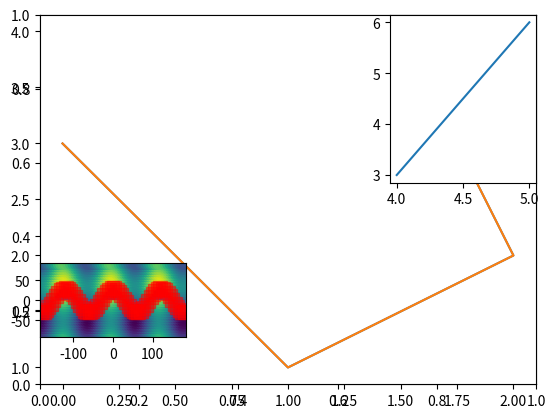
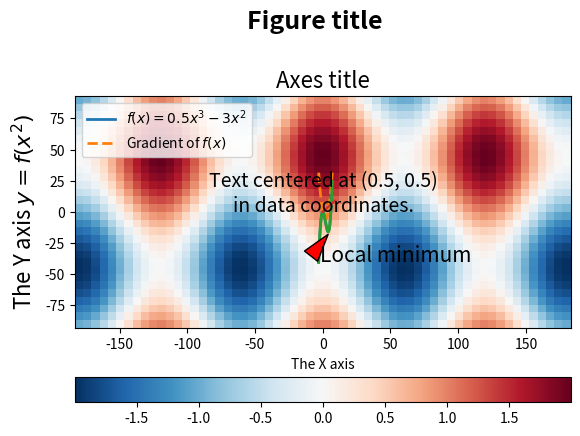

Recreate these plots in Python, in order. (Note: this script raises an exception after producing the figures.)
import matplotlib.pyplot as plt

fig = plt.figure()
plt.show()

ax = plt.axes()
plt.show()

ax = plt.axes()
line1, = ax.plot([0, 1, 2, 1.5], [3, 1, 2, 4])







plt.plot([0, 1, 2, 1.5], [3, 1, 2, 4])



top_right_ax = plt.subplot(2, 3, 3)
bottom_left_ax = plt.subplot(2, 3, 4)
top_right_ax.plot([5, 4], [6, 3] )

import numpy as np

x = np.linspace(-180, 180, 60)
y = np.linspace(-90, 90, 30)
x2d, y2d = np.meshgrid(x, y)

data = np.cos(3 * np.deg2rad(x2d)) + np.sin(2 * np.deg2rad(y2d))
data.shape

plt.contourf(x, y, data)
plt.show()

plt.imshow(data, extent=[-180, 180, -90, 90],
           interpolation='nearest', origin='lower')
plt.show()

plt.pcolormesh(x, y, data)
plt.show()

plt.scatter(x2d, y2d, c=data, s=45)
plt.show()

plt.bar(x, data.sum(axis=0), width=np.diff(x)[0])
plt.show() 

plt.plot(x, data.sum(axis=0), linestyle='--',
         marker='s', markersize=10, color='red', alpha=0.5)
plt.show()

fig = plt.figure()
ax = plt.axes()
# Adjust the created axes so its topmost extent is 0.8 of the figure.
fig.subplots_adjust(top=0.8)
fig.suptitle('Figure title', fontsize=18, fontweight='bold')
ax.set_title('Axes title', fontsize=16)
ax.set_xlabel('The X axis')
ax.set_ylabel('The Y axis $y=f(x^2)$', fontsize=16)
ax.text(0.5, 0.5, 'Text centered at (0.5, 0.5)\nin data coordinates.',
        horizontalalignment='center', fontsize=14)
plt.show()

x = np.linspace(-3, 7, 200)
plt.plot(x, 0.5 * x ** 3 - 3 * x ** 2, linewidth=2,
         label='$f(x)=0.5x^3-3x^2$')
plt.plot(x, 1.5 * x ** 2 - 6 * x, linewidth=2, linestyle='--',
         label='Gradient of $f(x)$', )
plt.legend(loc='upper left')
plt.grid()
plt.show()

x = np.linspace(-180, 180, 60)
y = np.linspace(-90, 90, 30)
x2d, y2d = np.meshgrid(x, y)
data = np.cos(3 * np.deg2rad(x2d)) + np.sin(2 * np.deg2rad(y2d))

plt.pcolormesh(x, y, data, cmap='RdBu_r')
plt.colorbar(orientation='horizontal')
plt.show()

x = np.linspace(-3, 7, 200)
plt.plot(x, 0.5*x**3 - 3*x**2, linewidth=2)
plt.annotate('Local minimum',
             xy=(4, -18),
             xytext=(-2, -40), fontsize=15,
             arrowprops={'facecolor': 'red', 'headlength': 20})
plt.grid()
plt.show()

plt.plot(range(10))
plt.savefig('my_plot.png')

from IPython.display import Image
Image(filename='my_plot.png') 

plt.gcf().canvas.get_supported_filetypes_grouped()

import matplotlib.pyplot as plt
import numpy as np

np.random.seed(1234)

n_steps = 500
t = np.arange(n_steps)

# Probability distribution:
mu = 0.002    # Mean
sigma = 0.01  # Standard deviation

# Generate a random walk, with position X as a function of time:
S = mu + sigma * np.random.randn(n_steps)
X = S.cumsum()

# Calculate the 1 sigma upper and lower analytic population bounds:
lower_bound = mu * t - sigma * np.sqrt(t)
upper_bound = mu * t + sigma * np.sqrt(t)